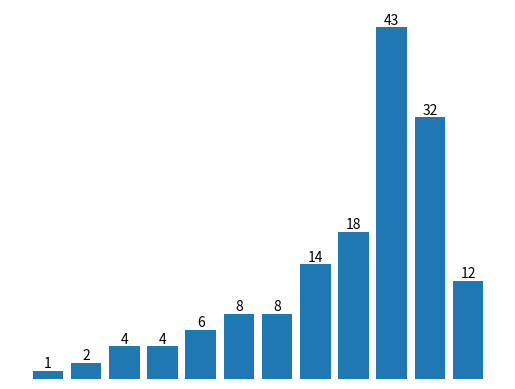

This figure's Python source:
from matplotlib import pyplot as plt

def plot(lst):
    lii = [46, 11, 9, 20, 3, 15, 8, 63, 11, 9, 24, 3, 5, 45, 51, 2, 23, 9, 17, 1, 1, 37, 29, 6, 3, 9, 25, 5, 43]

    # # This is a list of unique values appearing in the input list
    # lii_unique = list(set(lii))

    # This is the corresponding count for each value
    # counts = [lii.count(value) for value in lst]
    
    

    barcontainer = plt.bar(range(len(lst)),lst)

    # Some labels and formatting to look more like the example
    plt.bar_label(barcontainer,lst, label_type='edge')
    plt.axis('off')
    plt.show()

def hoare_partition(lst,p = None):
    if p == None:
        # low,mid,high = (lst[0],lst[len(lst)//2],lst[-1])
        # p = (low if low > mid and low < high else (mid if low < mid else high))
        
        # low,mid,high = (0,len(lst)//2,len(lst)-1)
        # p = (low if (lst[low] > lst[mid] and lst[low] < lst[high]) or (lst[low] > lst[high] and lst[low] < lst[mid]) else (mid if lst[low] < lst[mid] else high))
        cands = [(0,lst[0]),(len(lst)//2,lst[len(lst)//2]),(len(lst)-1,lst[len(lst)-1])]
        cands.sort(key=(lambda i:i[1]))
        p = cands[1][0]
        # print(p)
    lst[0],lst[p] = lst[p],lst[0]
    p_val = lst[0]
    # print("p",p,p_val)
    left = 1
    right = len(lst)-1
    # print(lst)
    while left <= right:
        if lst[left] <= p_val:
            left += 1
            # print("l",left)
        elif lst[right] >= p_val:
            right -= 1
            # print("rr",right)
        else:
            lst[left],lst[right] = lst[right],lst[left]
            # print(lst)
    lst[0],lst[right] = lst[right],lst[0]
    return lst

def dutch_flag_partition(lst,p = None):
    if p == None:
        # low,mid,high = (lst[0],lst[len(lst)//2],lst[-1])
        # p = (low if low > mid and low < high else (mid if low < mid else high))
        
        # low,mid,high = (0,len(lst)//2,len(lst)-1)
        # p = (low if (lst[low] > lst[mid] and lst[low] < lst[high]) or (lst[low] > lst[high] and lst[low] < lst[mid]) else (mid if lst[low] < lst[mid] else high))
        cands = [(0,lst[0]),(len(lst)//2,lst[len(lst)//2]),(len(lst)-1,lst[len(lst)-1])]
        cands.sort(key=(lambda i:i[1]))
        p = cands[1][0]
    p_val = lst[p]
    blue = white = 0
    # white = 0
    red = len(lst)-1
    while white <= red:
        if lst[white] < p_val:
            lst[white],lst[blue] = lst[blue],lst[white]
            blue += 1
            white += 1
        elif lst[white] > p_val:
            lst[red],lst[white] = lst[white],lst[red]
            red -= 1
        else:
            white += 1
    return lst
        
def quick_sort(lst,low = None, high = None,p = None):
    if low == None:
        low = 0
    if high == None:
        high = len(lst)-1
    if high <= low:
        return
    dutch_flag_partition(lst,)
    
    
    
    


# def partition_random_pivot():
    


if __name__ == "__main__":
    lst1 = [1,8,2,6,4,8,4,12,32,14,18,43]
    lst2 = [12,9,2,8,3,7,4,6,5,5,1,7]
    print(dutch_flag_partition(lst1))
    plot(dutch_flag_partition(lst1))